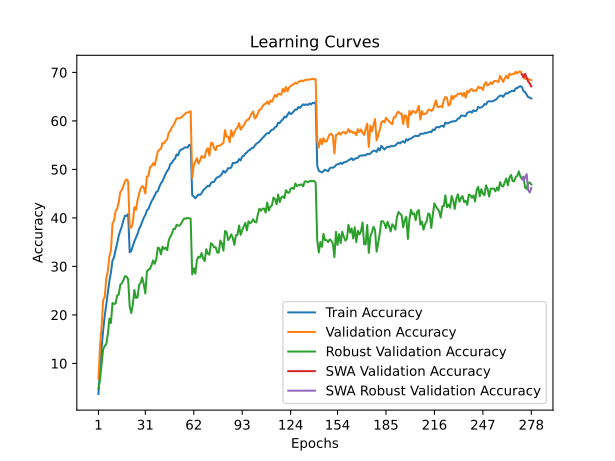

Data behind this chart, as committed beside it:
time; train_accuracy; train_loss; valid_accuracy; valid_loss; valid_accuracy_robust; valid_accuracy_swa; valid_accuracy_robust_swa
94,0096; 3,7000; 4,9948; 6,8000; 4,6931; 4,7931; 6,8000; 4,7931
187,4549; 8,8087; 4,5973; 13,5650; 4,3177; 6,6897; 13,5650; 6,6897
278,5253; 13,2825; 4,3383; 17,5450; 4,2043; 9,7241; 17,5450; 9,7241
372,2198; 16,7538; 4,1481; 23,0400; 3,8083; 12,8966; 23,0400; 12,8966
463,4822; 19,7325; 3,9974; 23,6850; 3,8285; 13,6207; 23,6850; 13,6207
552,3176; 22,2087; 3,8729; 27,4850; 3,6183; 13,9655; 27,4850; 13,9655
642,2739; 24,7750; 3,7612; 29,0450; 3,6193; 16,0000; 29,0450; 16,0000
737,0414; 26,9775; 3,6502; 32,1050; 3,4683; 19,2414; 32,1050; 19,2414
832,8797; 28,7488; 3,5776; 33,2750; 3,3841; 18,3448; 33,2750; 18,3448
923,3412; 31,2362; 3,4763; 38,8750; 3,1543; 22,4828; 38,8750; 22,4828
1014,8055; 31,8487; 3,4289; 39,4750; 3,1395; 22,2414; 39,4750; 22,2414
1104,2788; 33,4588; 3,3629; 41,3950; 3,1022; 22,3793; 41,3950; 22,3793
1195,0013; 34,7788; 3,3052; 41,8950; 3,0638; 24,0345; 41,8950; 24,0345
1284,3339; 36,3837; 3,2489; 43,3350; 2,9915; 24,2069; 43,3350; 24,2069
1383,8124; 37,3787; 3,2045; 45,3100; 2,9253; 26,2069; 45,3100; 26,2069
1476,6333; 38,3050; 3,1623; 45,7750; 2,8996; 26,5517; 45,7750; 26,5517
1569,7472; 39,5150; 3,1234; 46,6350; 2,8818; 27,1724; 46,6350; 27,1724
1661,9521; 40,4700; 3,0851; 47,5850; 2,8537; 28,0000; 47,5850; 28,0000
1754,6086; 40,4150; 3,0794; 47,9300; 2,8317; 27,8966; 47,9300; 27,8966
1844,6896; 40,8025; 3,0747; 47,5200; 2,8681; 27,3448; 47,5200; 27,3448
1942,2769; 32,9100; 3,4014; 38,0200; 3,2760; 21,7586; 38,0200; 21,7586
2032,6372; 33,2037; 3,3878; 37,9800; 3,2361; 20,3793; 37,9800; 20,3793
2126,1626; 34,1463; 3,3387; 39,0500; 3,1944; 22,1034; 39,0500; 22,1034
2218,7125; 35,1737; 3,2996; 42,2250; 3,0200; 25,1379; 42,2250; 25,1379
2314,6807; 35,8975; 3,2705; 41,6600; 3,0544; 23,4828; 41,6600; 23,4828
2407,5461; 36,6850; 3,2280; 43,6200; 3,0129; 23,6207; 43,6200; 23,6207
2498,2412; 37,7600; 3,1895; 44,9650; 2,9542; 26,1724; 44,9650; 26,1724
2594,1930; 38,3600; 3,1645; 46,0300; 2,9209; 26,5862; 46,0300; 26,5862
2686,0792; 39,1638; 3,1346; 46,5650; 2,8927; 27,7241; 46,5650; 27,7241
2776,6866; 40,0337; 3,0988; 46,2350; 2,9173; 26,3103; 46,2350; 26,3103
2868,7825; 40,5787; 3,0698; 45,0250; 2,9359; 24,4138; 45,0250; 24,4138
2965,7511; 41,5600; 3,0361; 48,5200; 2,7942; 28,9655; 48,5200; 28,9655
3056,2867; 41,8488; 3,0183; 48,6450; 2,7962; 29,3103; 48,6450; 29,3103
3150,0736; 42,6500; 2,9918; 50,4850; 2,7579; 29,4828; 50,4850; 29,4828
3240,9105; 43,4575; 2,9490; 50,6550; 2,7435; 30,3103; 50,6550; 30,3103
3338,0240; 43,9675; 2,9308; 51,2750; 2,6894; 31,2414; 51,2750; 31,2414
3429,0174; 44,6100; 2,9051; 50,8400; 2,7001; 30,5172; 50,8400; 30,5172
3519,8407; 45,3212; 2,8849; 52,2750; 2,6904; 31,4828; 52,2750; 31,4828
3620,2097; 45,5275; 2,8741; 53,6900; 2,6055; 33,8621; 53,6900; 33,8621
3711,1223; 46,4162; 2,8408; 54,1050; 2,6003; 33,7241; 54,1050; 33,7241
3800,8728; 47,1313; 2,8057; 54,2200; 2,6146; 32,4828; 54,2200; 32,4828
3893,1579; 47,5487; 2,7937; 55,4350; 2,5673; 34,0690; 55,4350; 34,0690
3994,3396; 48,3725; 2,7539; 55,4100; 2,5235; 33,5862; 55,4100; 33,5862
4089,9395; 49,0662; 2,7277; 55,8900; 2,5437; 33,8966; 55,8900; 33,8966
4182,0557; 49,6863; 2,7080; 56,2350; 2,5103; 33,3448; 56,2350; 33,3448
4275,7464; 50,1200; 2,6924; 57,5750; 2,4626; 35,4483; 57,5750; 35,4483
4366,6421; 51,1163; 2,6582; 57,9800; 2,4566; 36,1379; 57,9800; 36,1379
4458,6998; 51,3575; 2,6399; 58,7000; 2,4493; 36,6897; 58,7000; 36,6897
4549,2370; 51,9025; 2,6185; 59,0650; 2,4207; 37,7241; 59,0650; 37,7241
4641,3902; 52,2088; 2,6092; 59,7650; 2,4114; 37,7241; 59,7650; 37,7241
4734,1472; 53,0763; 2,5695; 60,5350; 2,3981; 38,5862; 60,5350; 38,5862
4825,8821; 52,9038; 2,5765; 60,5100; 2,3764; 38,3793; 60,5100; 38,3793
4917,0461; 53,8425; 2,5467; 60,5700; 2,3926; 38,4483; 60,5700; 38,4483
5010,1480; 54,1163; 2,5418; 60,7050; 2,3722; 38,8621; 60,7050; 38,8621
5100,4069; 54,1962; 2,5352; 61,0250; 2,3558; 39,5172; 61,0250; 39,5172
5190,6469; 54,4913; 2,5296; 61,3450; 2,3489; 39,8966; 61,3450; 39,8966
5282,4143; 54,5588; 2,5200; 61,6550; 2,3420; 39,8276; 61,6550; 39,8276
5374,1199; 54,4937; 2,5245; 61,7250; 2,3456; 40,0000; 61,7250; 40,0000
5476,2205; 55,0275; 2,4983; 61,8500; 2,3403; 39,9310; 61,8500; 39,9310
5569,2651; 55,1125; 2,5040; 61,9750; 2,3334; 39,8621; 61,9750; 39,8621
... 218 more rows
